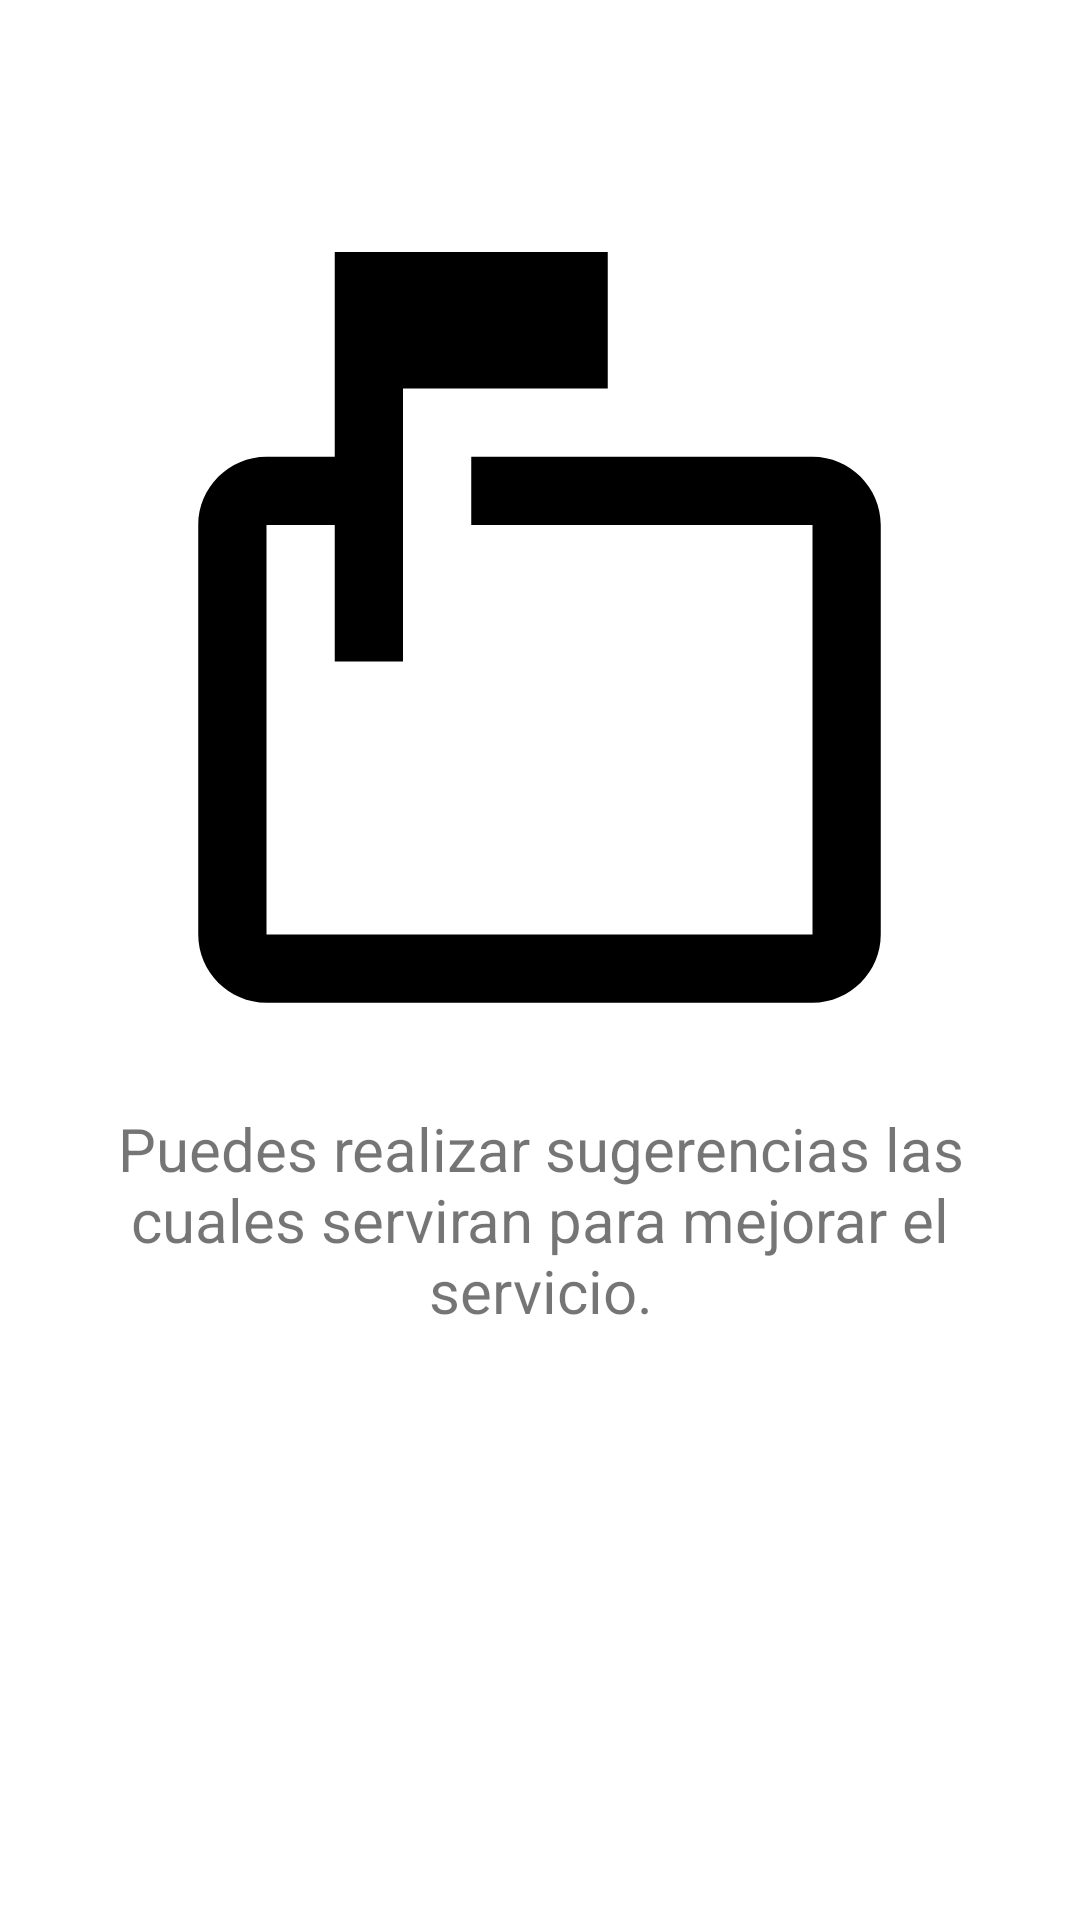

This screen was rendered from an Android layout file. Write that file and the resources it references.
<!-- AndroidManifest.xml: application theme Theme.SITEAPP -->
<!-- res/layout/fragment_fr_stup3.xml -->
<?xml version="1.0" encoding="utf-8"?>
<androidx.constraintlayout.widget.ConstraintLayout xmlns:android="http://schemas.android.com/apk/res/android"
    xmlns:app="http://schemas.android.com/apk/res-auto"
    xmlns:tools="http://schemas.android.com/tools"
    android:id="@+id/frameLayout15"
    android:layout_width="match_parent"
    android:layout_height="match_parent"
    tools:context=".frStup3">

    <ImageView
        android:id="@+id/ico03"
        android:layout_width="308dp"
        android:layout_height="273dp"
        android:layout_alignParentStart="true"
        android:layout_centerVertical="true"
        android:layout_gravity="center"
        android:layout_marginTop="84dp"
        android:paddingLeft="14dp"
        android:paddingRight="14dp"
        android:src="@drawable/ic_markunread_mailbox_black_24dp"
        app:layout_constraintEnd_toEndOf="parent"
        app:layout_constraintHorizontal_bias="0.495"
        app:layout_constraintStart_toStartOf="parent"
        app:layout_constraintTop_toTopOf="parent"
        tools:ignore="MissingConstraints" />

    <TextView
        android:id="@+id/txvb03"
        android:layout_width="289dp"
        android:layout_height="99dp"
        android:gravity="center"
        android:text="Puedes realizar sugerencias las cuales serviran para mejorar el servicio."
        android:textSize="20sp"
        app:layout_constraintBottom_toBottomOf="parent"
        app:layout_constraintEnd_toEndOf="parent"
        app:layout_constraintStart_toStartOf="parent"
        app:layout_constraintTop_toBottomOf="@+id/ico03"
        app:layout_constraintVertical_bias="0.0" />

</androidx.constraintlayout.widget.ConstraintLayout>
<!-- resources referenced by this layout -->
<resources>
  <!-- drawable ic_markunread_mailbox_black_24dp (drawable) -->
  <vector xmlns:android="http://schemas.android.com/apk/res/android"
      android:width="24dp"
      android:height="24dp"
      android:viewportWidth="24"
      android:viewportHeight="24">
    <path
        android:pathData="M20,6H10v2h10v12H4V8h2v4h2V4h6V0H6v6H4c-1.1,0 -2,0.9 -2,2v12c0,1.1 0.9,2 2,2h16c1.1,0 2,-0.9 2,-2V8c0,-1.1 -0.9,-2 -2,-2z"
        android:fillColor="#000000"/>
  </vector>
  <style name="Theme.SITEAPP" parent="Theme.MaterialComponents.DayNight.DarkActionBar">
          
          <item name="colorPrimary">#72A9D5</item>
          <item name="colorPrimaryVariant">@color/purple_700</item>
          <item name="colorOnPrimary">@color/white</item>
          
          <item name="colorSecondary">@color/teal_200</item>
          <item name="colorSecondaryVariant">@color/teal_700</item>
          <item name="colorOnSecondary">@color/black</item>
          
          <item name="android:statusBarColor" tools:targetApi="l">?attr/colorPrimaryVariant</item>
          
  
  
  
      </style>
  <!-- not gathered from this repository: default colours our renderer supplied (Android Studio template values) -->
  <color name="purple_700">#FF3700B3</color>
  <color name="teal_200">#FF03DAC5</color>
  <color name="teal_700">#FF018786</color>
  <color name="black">#FF000000</color>
  <color name="white">#FFFFFFFF</color>
</resources>
